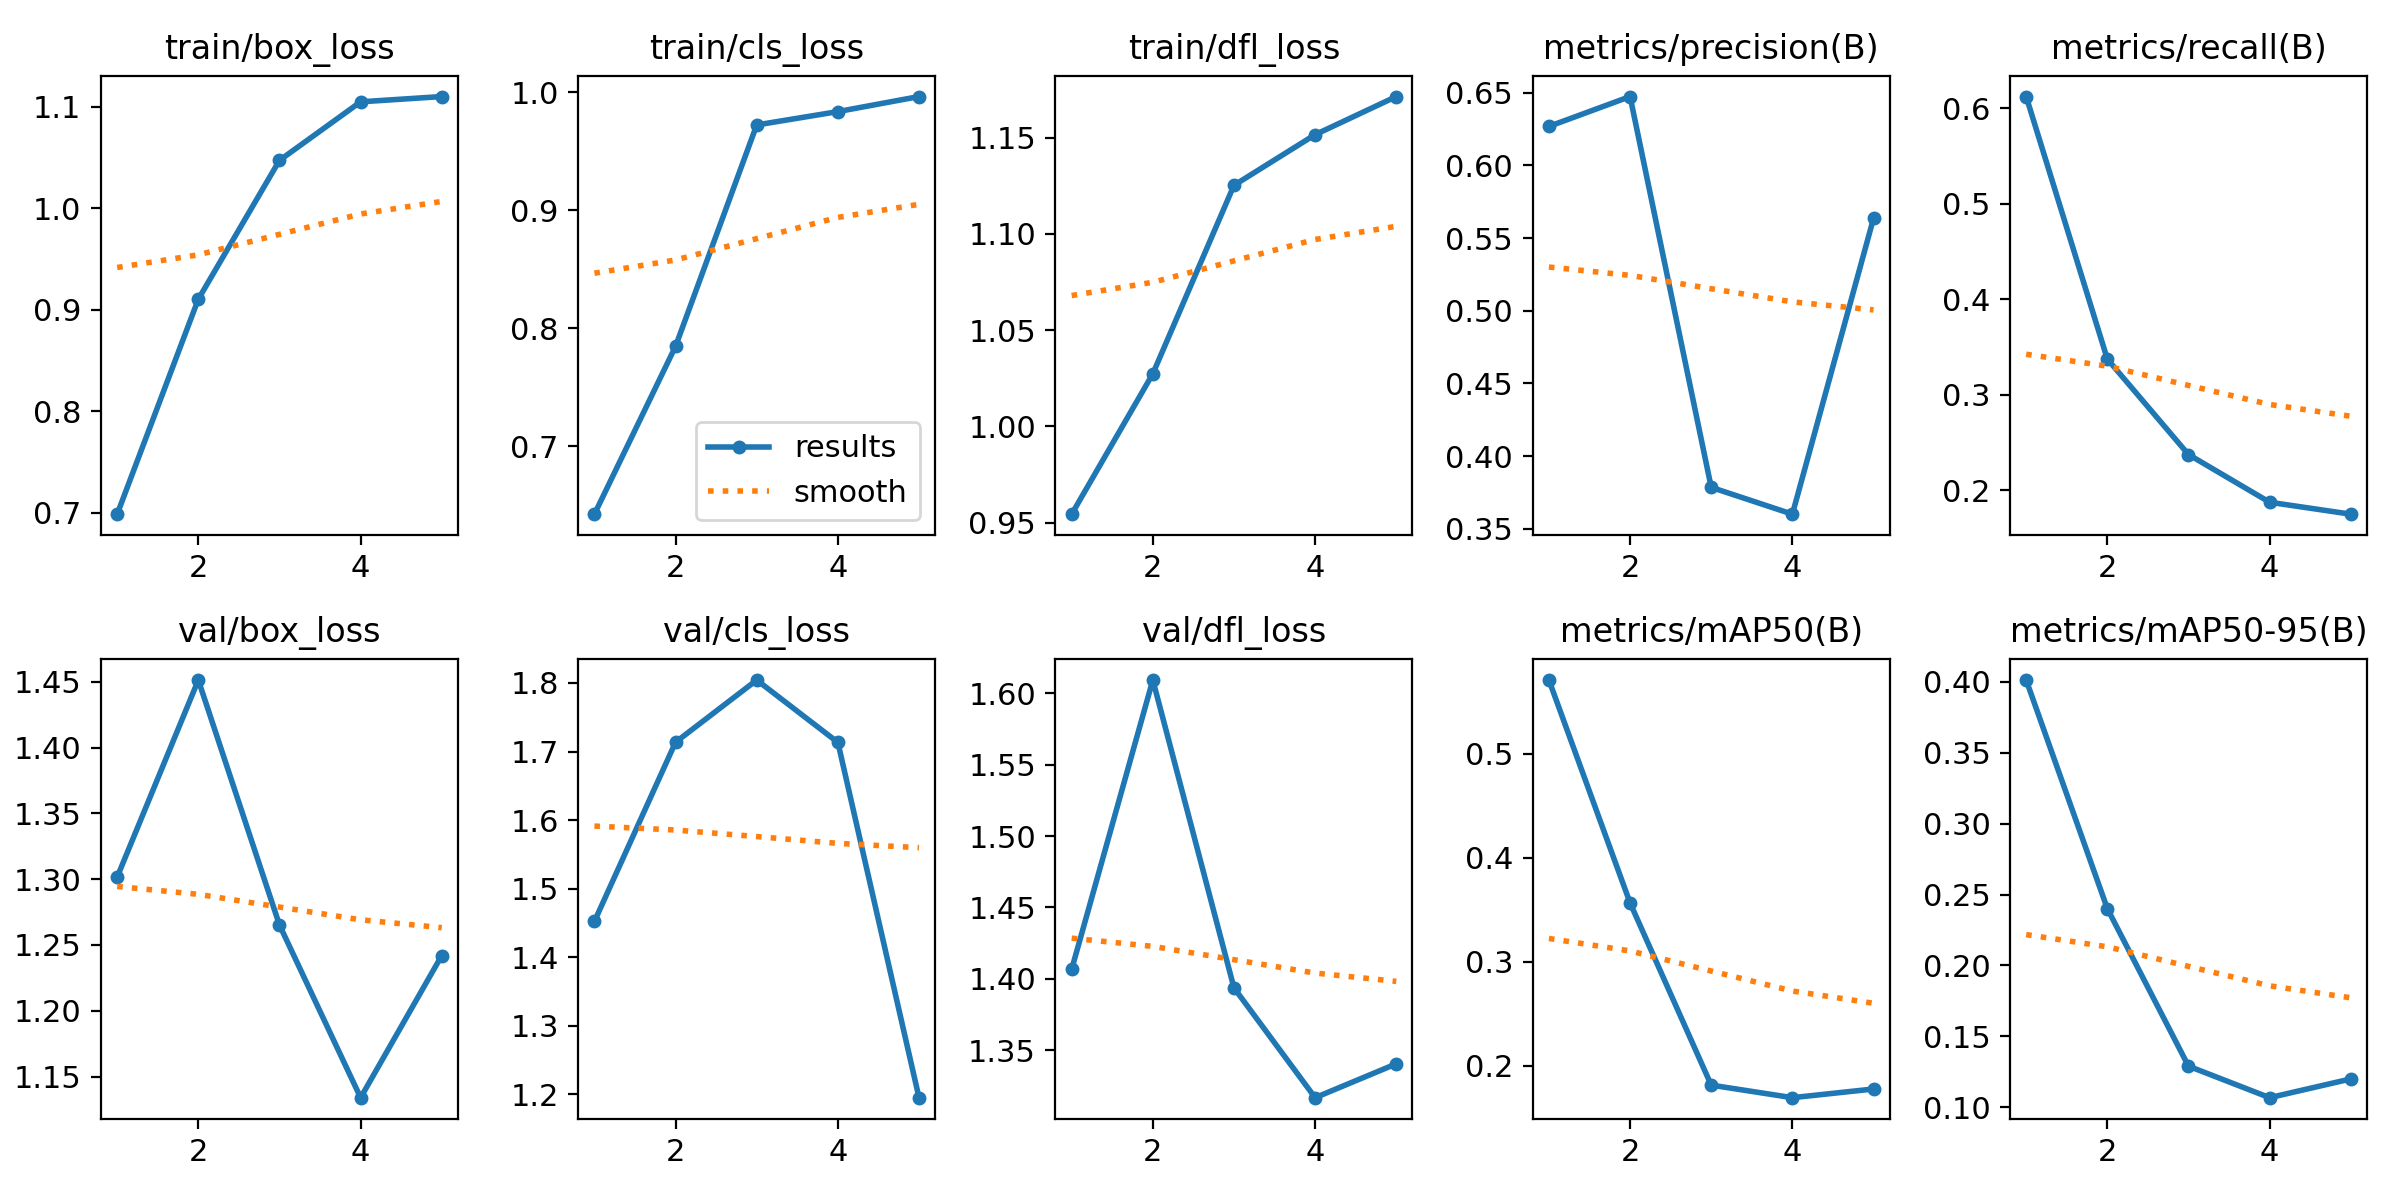

The table this chart was drawn from, first rows:
epoch, train/box_loss, train/cls_loss, train/dfl_loss, metrics/precision(B), metrics/recall(B), metrics/mAP50(B), metrics/mAP50-95(B), val/box_loss, val/cls_loss, val/dfl_loss, lr/pg0, lr/pg1, lr/pg2
1, 0.6985, 0.6424, 0.9545, 0.6268, 0.6125, 0.5706, 0.4013, 1.302, 1.452, 1.407, 0.00048, 0.00048, 0.00048
2, 0.9105, 0.7848, 1.027, 0.6473, 0.3375, 0.3565, 0.2401, 1.451, 1.714, 1.609, 0.000786, 0.000786, 0.000786
3, 1.047, 0.9724, 1.125, 0.3785, 0.2375, 0.1814, 0.129, 1.265, 1.804, 1.394, 0.0008939, 0.0008939, 0.0008939
4, 1.105, 0.9838, 1.152, 0.3601, 0.1875, 0.1694, 0.1067, 1.134, 1.713, 1.317, 0.0008039, 0.0008039, 0.0008039
5, 1.11, 0.9965, 1.171, 0.5635, 0.175, 0.1777, 0.12, 1.242, 1.195, 1.341, 0.000416, 0.000416, 0.000416
